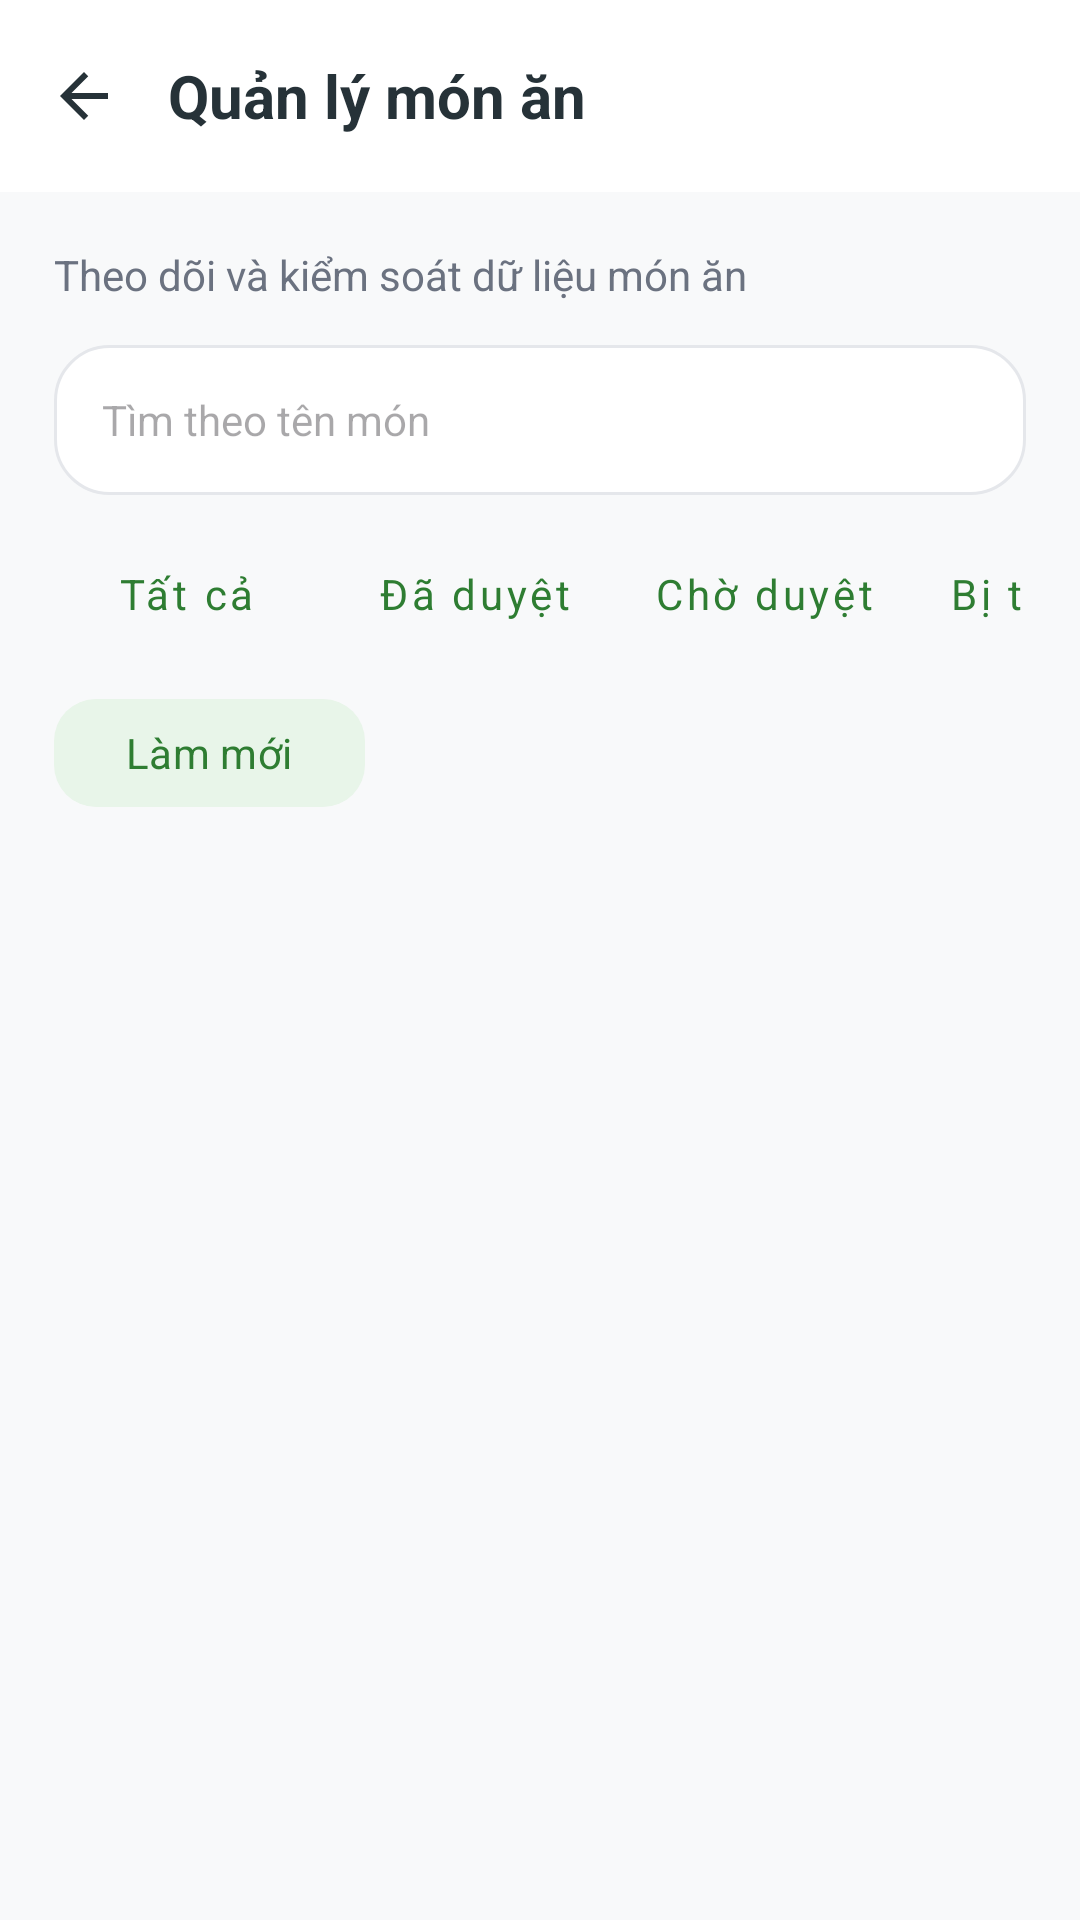

Write the Android layout XML for this screen, with the resource values it uses.
<!-- AndroidManifest.xml: application theme Theme.MealMindAI -->
<!-- res/layout/activity_admin_recipe.xml -->
<?xml version="1.0" encoding="utf-8"?>
<androidx.coordinatorlayout.widget.CoordinatorLayout xmlns:android="http://schemas.android.com/apk/res/android"
    xmlns:app="http://schemas.android.com/apk/res-auto"
    android:layout_width="match_parent"
    android:layout_height="match_parent"
    android:background="#F8F9FA">

    <com.google.android.material.appbar.AppBarLayout
        android:layout_width="match_parent"
        android:layout_height="wrap_content"
        android:background="@android:color/white"
        app:elevation="0dp">

        <androidx.appcompat.widget.Toolbar
            android:id="@+id/toolbar"
            android:layout_width="match_parent"
            android:layout_height="?attr/actionBarSize"
            app:navigationIcon="@drawable/ic_back_dark">

            <TextView
                android:layout_width="wrap_content"
                android:layout_height="wrap_content"
                android:text="Quản lý món ăn"
                android:textColor="#263238"
                android:textSize="20sp"
                android:textStyle="bold" />
        </androidx.appcompat.widget.Toolbar>
    </com.google.android.material.appbar.AppBarLayout>

    <LinearLayout
        android:layout_width="match_parent"
        android:layout_height="match_parent"
        android:orientation="vertical"
        android:padding="18dp"
        app:layout_behavior="@string/appbar_scrolling_view_behavior">

        <TextView
            android:layout_width="match_parent"
            android:layout_height="wrap_content"
            android:text="Theo dõi và kiểm soát dữ liệu món ăn"
            android:textColor="#6B7280"
            android:textSize="14sp" />

        <EditText
            android:id="@+id/editAdminRecipeSearch"
            android:layout_width="match_parent"
            android:layout_height="50dp"
            android:layout_marginTop="14dp"
            android:background="@drawable/bg_search_field"
            android:hint="Tìm theo tên món"
            android:inputType="text"
            android:paddingHorizontal="16dp"
            android:textSize="14sp" />

        <HorizontalScrollView
            android:layout_width="match_parent"
            android:layout_height="wrap_content"
            android:layout_marginTop="12dp"
            android:scrollbars="none">

            <LinearLayout
                android:id="@+id/layoutAdminRecipeFilters"
                android:layout_width="wrap_content"
                android:layout_height="wrap_content"
                android:orientation="horizontal">

                <com.google.android.material.button.MaterialButton
                    android:id="@+id/filterAll"
                    style="@style/Widget.MaterialComponents.Button.TextButton"
                    android:layout_width="wrap_content"
                    android:layout_height="42dp"
                    android:layout_marginEnd="8dp"
                    android:text="Tất cả"
                    android:textAllCaps="false" />

                <com.google.android.material.button.MaterialButton
                    android:id="@+id/filterApproved"
                    style="@style/Widget.MaterialComponents.Button.TextButton"
                    android:layout_width="wrap_content"
                    android:layout_height="42dp"
                    android:layout_marginEnd="8dp"
                    android:text="Đã duyệt"
                    android:textAllCaps="false" />

                <com.google.android.material.button.MaterialButton
                    android:id="@+id/filterPending"
                    style="@style/Widget.MaterialComponents.Button.TextButton"
                    android:layout_width="wrap_content"
                    android:layout_height="42dp"
                    android:layout_marginEnd="8dp"
                    android:text="Chờ duyệt"
                    android:textAllCaps="false" />

                <com.google.android.material.button.MaterialButton
                    android:id="@+id/filterRejected"
                    style="@style/Widget.MaterialComponents.Button.TextButton"
                    android:layout_width="wrap_content"
                    android:layout_height="42dp"
                    android:layout_marginEnd="8dp"
                    android:text="Bị từ chối"
                    android:textAllCaps="false" />

                <com.google.android.material.button.MaterialButton
                    android:id="@+id/filterHidden"
                    style="@style/Widget.MaterialComponents.Button.TextButton"
                    android:layout_width="wrap_content"
                    android:layout_height="42dp"
                    android:text="Đã ẩn"
                    android:textAllCaps="false" />
            </LinearLayout>
        </HorizontalScrollView>

        <com.google.android.material.button.MaterialButton
            android:id="@+id/buttonRefreshAdminRecipes"
            android:layout_width="wrap_content"
            android:layout_height="44dp"
            android:layout_marginTop="10dp"
            android:text="Làm mới"
            android:textAllCaps="false"
            android:textColor="#2E7D32"
            app:backgroundTint="#E8F5E9"
            app:cornerRadius="14dp" />

        <ProgressBar
            android:id="@+id/progressAdminRecipes"
            android:layout_width="42dp"
            android:layout_height="42dp"
            android:layout_gravity="center_horizontal"
            android:layout_marginTop="32dp"
            android:indeterminateTint="#2E7D32"
            android:visibility="gone" />

        <TextView
            android:id="@+id/textAdminRecipeState"
            android:layout_width="match_parent"
            android:layout_height="wrap_content"
            android:layout_marginTop="32dp"
            android:background="@drawable/bg_fragment_card"
            android:gravity="center"
            android:padding="22dp"
            android:text="Chưa có món ăn"
            android:textColor="#6B7280"
            android:textSize="15sp"
            android:visibility="gone" />

        <androidx.recyclerview.widget.RecyclerView
            android:id="@+id/recyclerAdminRecipes"
            android:layout_width="match_parent"
            android:layout_height="0dp"
            android:layout_marginTop="14dp"
            android:layout_weight="1"
            android:clipToPadding="false"
            android:paddingBottom="20dp"
            android:scrollbars="vertical" />
    </LinearLayout>
</androidx.coordinatorlayout.widget.CoordinatorLayout>
<!-- resources referenced by this layout -->
<resources>
  <!-- drawable bg_search_field (drawable) -->
  <?xml version="1.0" encoding="utf-8"?>
  <shape xmlns:android="http://schemas.android.com/apk/res/android">
      <solid android:color="@color/white" />
      <corners android:radius="18dp" />
      <stroke
          android:width="1dp"
          android:color="@color/card_stroke" />
  </shape>
  <!-- drawable ic_back_dark (drawable) -->
  <vector xmlns:android="http://schemas.android.com/apk/res/android"
      android:width="24dp"
      android:height="24dp"
      android:viewportWidth="24"
      android:viewportHeight="24">
      <path
          android:fillColor="#263238"
          android:pathData="M20,11H7.83l5.59,-5.59L12,4l-8,8 8,8 1.41,-1.41L7.83,13H20v-2z" />
  </vector>
  <style name="Theme.MealMindAI" parent="Base.Theme.MealMindAI" />
  <color name="white">#FFFFFFFF</color>
  <color name="card_stroke">#E5E7EB</color>
  <style name="Base.Theme.MealMindAI" parent="Theme.Material3.DayNight.NoActionBar">
          <item name="colorPrimary">@color/primary_green</item>
          <item name="colorPrimaryDark">@color/primary_green_dark</item>
          <item name="colorSecondary">@color/accent_orange</item>
          <item name="colorAccent">@color/accent_orange</item>
          <item name="android:colorAccent">@color/accent_orange</item>
          <item name="android:fontFamily">sans-serif</item>
          <item name="android:windowBackground">@color/auth_background</item>
          <item name="android:statusBarColor">@color/auth_mint_background</item>
          <item name="android:navigationBarColor">@color/auth_background</item>
          <item name="android:windowLightStatusBar">true</item>
          <item name="android:windowLightNavigationBar" tools:targetApi="o_mr1">true</item>
          <item name="android:forceDarkAllowed" tools:targetApi="q">false</item>
          <item name="windowActionBar">false</item>
          <item name="windowNoTitle">true</item>
      </style>
  <color name="primary_green">#2E7D32</color>
  <color name="primary_green_dark">#1B5E20</color>
  <color name="accent_orange">#FF9800</color>
  <color name="auth_background">#F8F9FA</color>
  <color name="auth_mint_background">#EAF7EE</color>
</resources>
